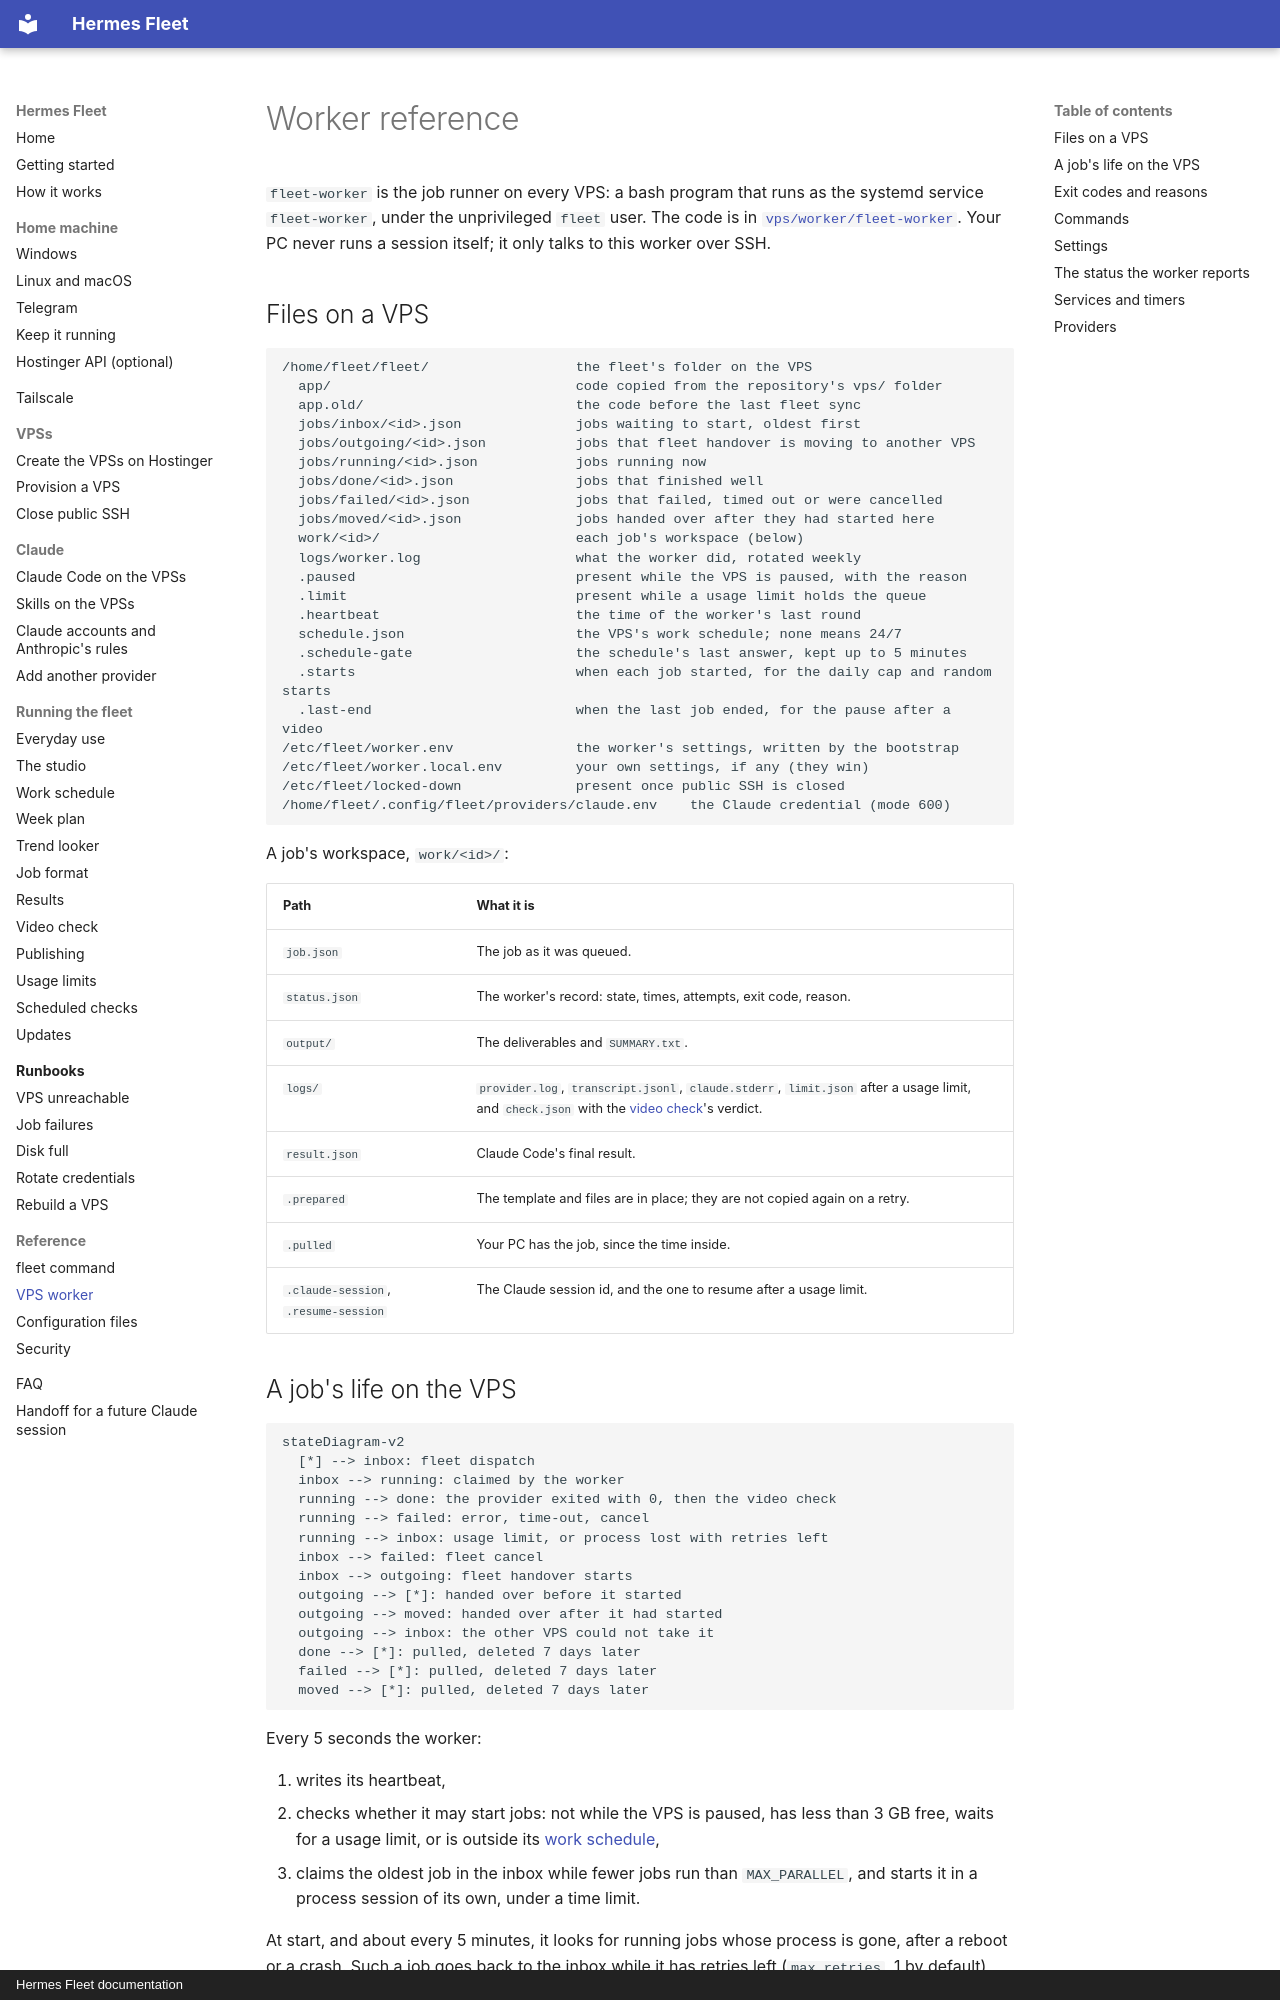

repository: CoffeeTimeGX/hermes-fleet · page: reference/worker/index.html · generator: mkdocs · copyright: Hermes Fleet documentation

# Worker reference

`fleet-worker` is the job runner on every VPS: a bash program that runs as the systemd
service `fleet-worker`, under the unprivileged `fleet` user. The code is in
[`vps/worker/fleet-worker`](https://github.com/CoffeeTimeGX/hermes-fleet/blob/main/vps/worker/fleet-worker).
Your PC never runs a session itself; it only talks to this worker over SSH.

## Files on a VPS

```
/home/fleet/fleet/                  the fleet's folder on the VPS
  app/                              code copied from the repository's vps/ folder
  app.old/                          the code before the last fleet sync
  jobs/inbox/<id>.json              jobs waiting to start, oldest first
  jobs/outgoing/<id>.json           jobs that fleet handover is moving to another VPS
  jobs/running/<id>.json            jobs running now
  jobs/done/<id>.json               jobs that finished well
  jobs/failed/<id>.json             jobs that failed, timed out or were cancelled
  jobs/moved/<id>.json              jobs handed over after they had started here
  work/<id>/                        each job's workspace (below)
  logs/worker.log                   what the worker did, rotated weekly
  .paused                           present while the VPS is paused, with the reason
  .limit                            present while a usage limit holds the queue
  .heartbeat                        the time of the worker's last round
  schedule.json                     the VPS's work schedule; none means 24/7
  .schedule-gate                    the schedule's last answer, kept up to 5 minutes
  .starts                           when each job started, for the daily cap and random starts
  .last-end                         when the last job ended, for the pause after a video
/etc/fleet/worker.env               the worker's settings, written by the bootstrap
/etc/fleet/worker.local.env         your own settings, if any (they win)
/etc/fleet/locked-down              present once public SSH is closed
/home/fleet/.config/fleet/providers/claude.env    the Claude credential (mode 600)
```

A job's workspace, `work/<id>/`:

| Path | What it is |
| --- | --- |
| `job.json` | The job as it was queued. |
| `status.json` | The worker's record: state, times, attempts, exit code, reason. |
| `output/` | The deliverables and `SUMMARY.txt`. |
| `logs/` | `provider.log`, `transcript.jsonl`, `claude.stderr`, `limit.json` after a usage limit, and `check.json` with the [video check](../operations/video-check.md)'s verdict. |
| `result.json` | Claude Code's final result. |
| `.prepared` | The template and files are in place; they are not copied again on a retry. |
| `.pulled` | Your PC has the job, since the time inside. |
| `.claude-session`, `.resume-session` | The Claude session id, and the one to resume after a usage limit. |
